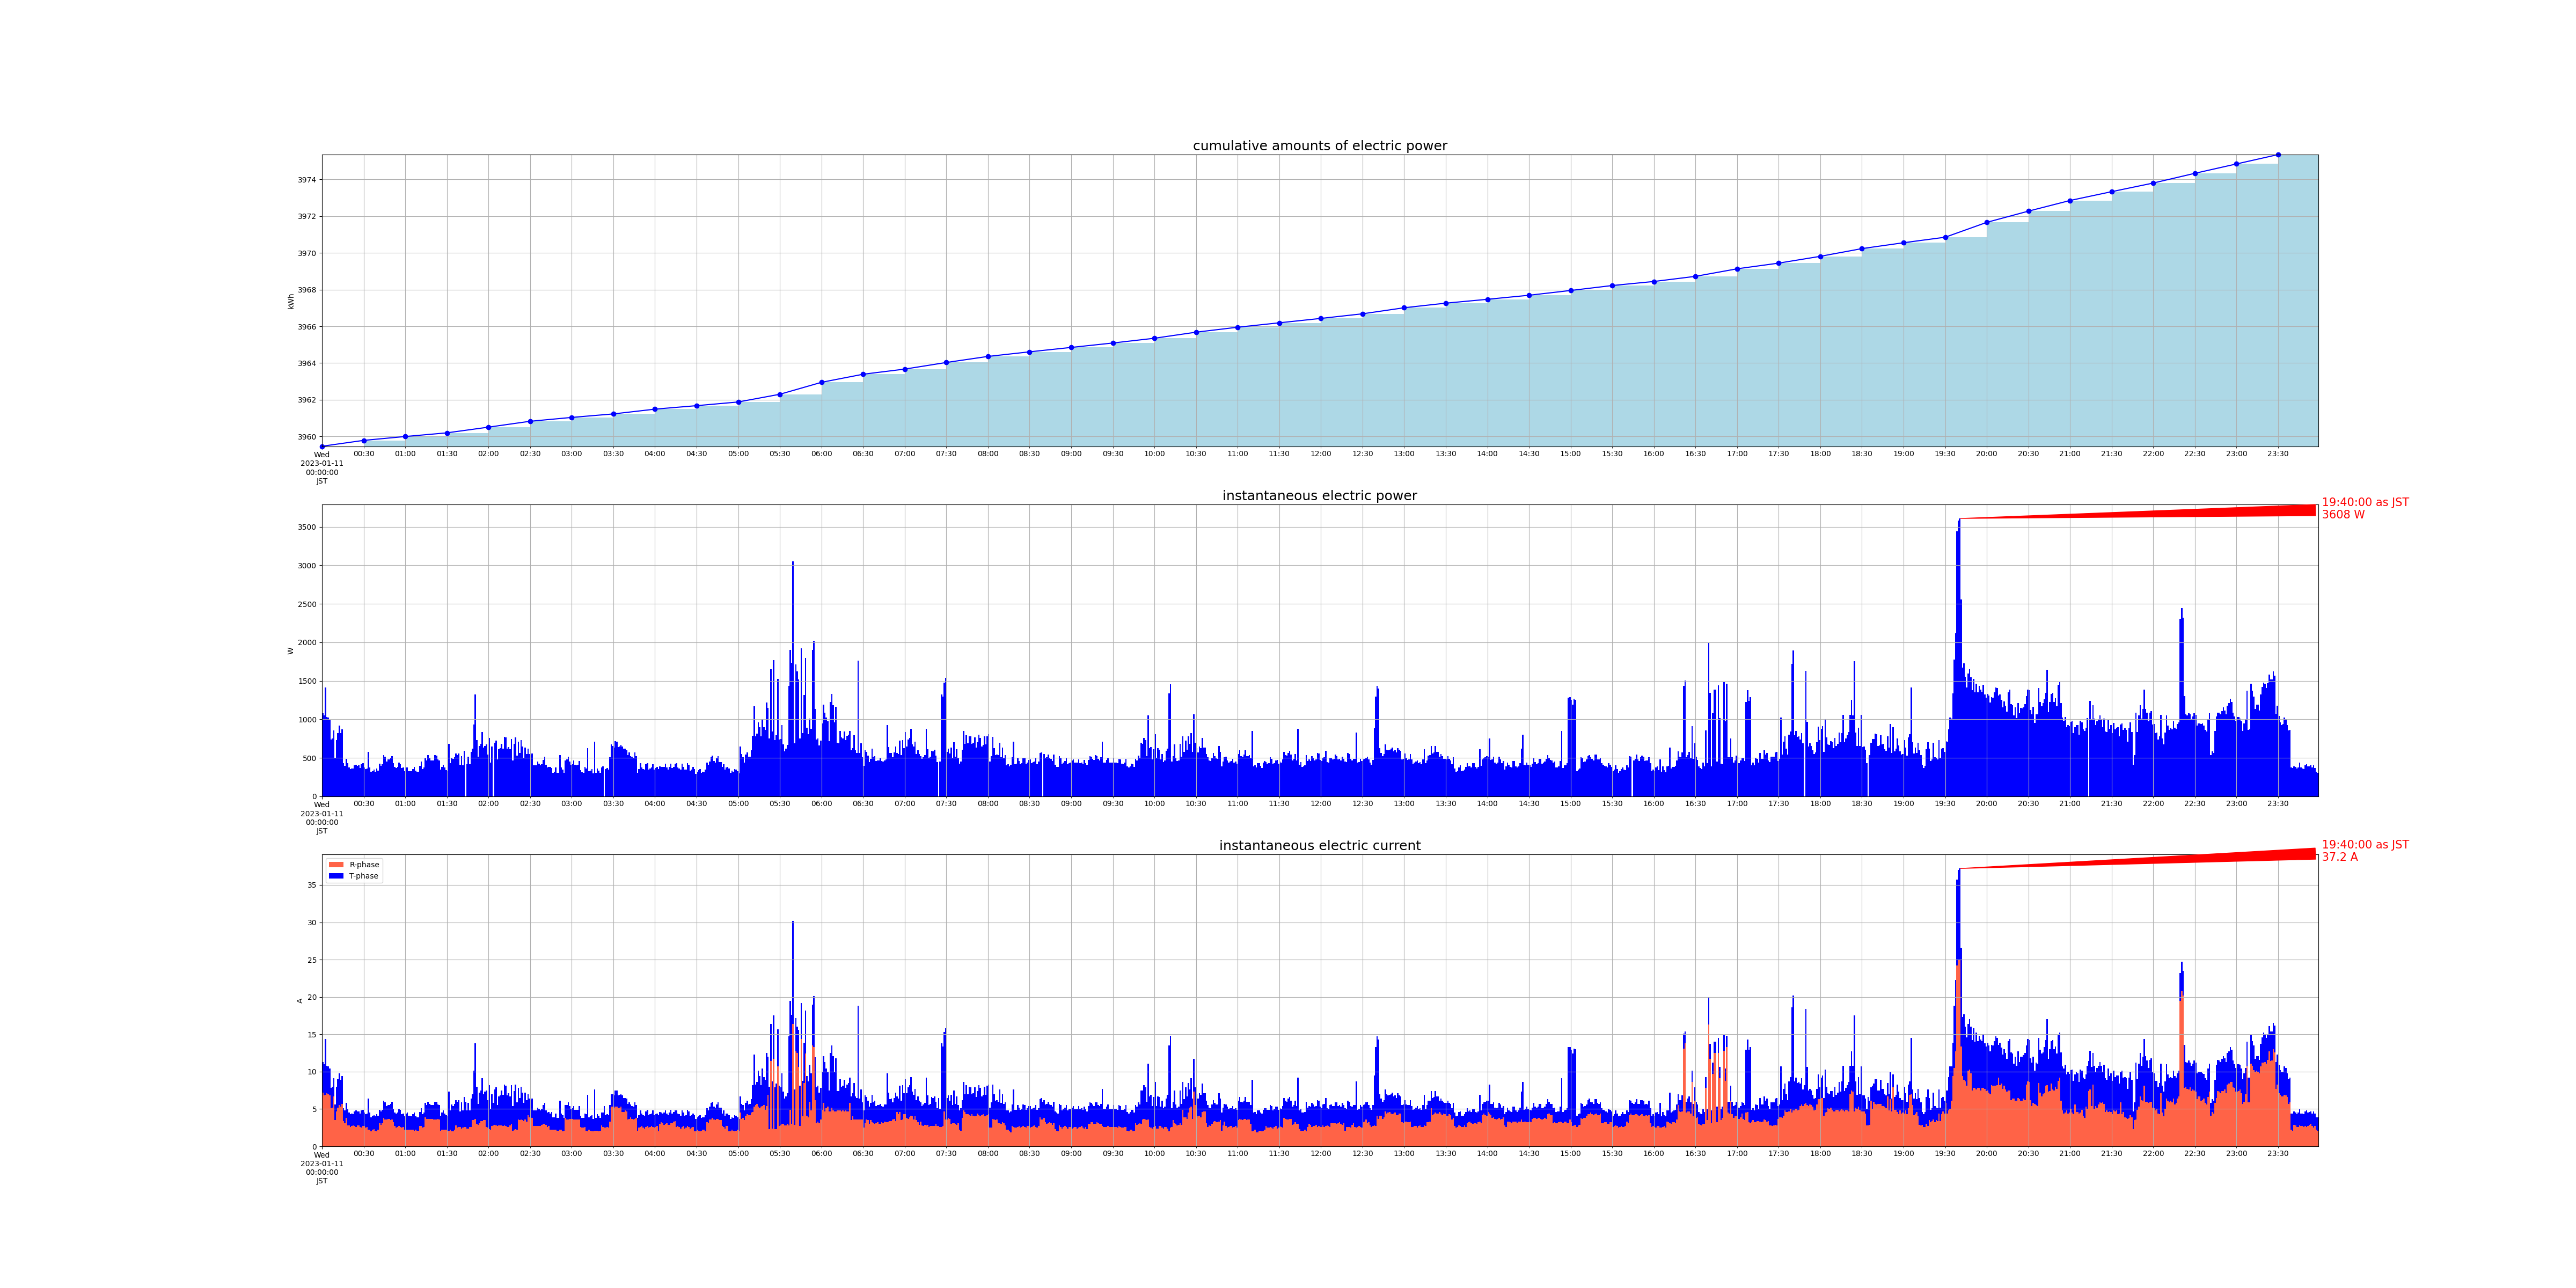

Values plotted in this chart, from the file beside it:
measured_at, sensor_id, message_id, cumlative_kwh, instant_watt, instant_ampere_R, instant_ampere_T
2023-01-11 00:00:00+09:00, smartmeter, 27098, , 1080, , 
2023-01-11 00:00:00+09:00, smartmeter, 27099, , , 7.2, 4.1
2023-01-11 00:00:00+09:00, smartmeter, 27100, 3959, , , 
2023-01-11 00:01:00+09:00, smartmeter, 27101, , 1048, , 
2023-01-11 00:01:00+09:00, smartmeter, 27102, , , 6.8, 4.2
2023-01-11 00:02:00+09:00, smartmeter, 27103, , 1412, , 
2023-01-11 00:02:00+09:00, smartmeter, 27104, , , 6.9, 7.5
2023-01-11 00:03:00+09:00, smartmeter, 27105, , 1028, , 
2023-01-11 00:03:00+09:00, smartmeter, 27106, , , 7.1, 3.7
2023-01-11 00:04:00+09:00, smartmeter, 27107, , 1020, , 
2023-01-11 00:04:00+09:00, smartmeter, 27108, , , 7.0, 3.7
2023-01-11 00:05:00+09:00, smartmeter, 27109, , 988.0, , 
2023-01-11 00:05:00+09:00, smartmeter, 27110, , , 6.8, 3.6
2023-01-11 00:06:00+09:00, smartmeter, 27111, , 740.0, , 
2023-01-11 00:06:00+09:00, smartmeter, 27112, , , 5.1, 2.7
2023-01-11 00:07:00+09:00, smartmeter, 27113, , 752.0, , 
2023-01-11 00:07:00+09:00, smartmeter, 27114, , , 5.2, 2.8
2023-01-11 00:08:00+09:00, smartmeter, 27115, , 856.0, , 
2023-01-11 00:08:00+09:00, smartmeter, 27116, , , 6.7, 2.4
2023-01-11 00:09:00+09:00, smartmeter, 27117, , 492.0, , 
2023-01-11 00:09:00+09:00, smartmeter, 27118, , , 3.5, 2.1
2023-01-11 00:10:00+09:00, smartmeter, 27119, , 728.0, , 
2023-01-11 00:10:00+09:00, smartmeter, 27120, , , 4.7, 3.3
2023-01-11 00:11:00+09:00, smartmeter, 27121, , 820.0, , 
2023-01-11 00:11:00+09:00, smartmeter, 27122, , , 5.2, 3.8
2023-01-11 00:12:00+09:00, smartmeter, 27123, , 920.0, , 
2023-01-11 00:12:00+09:00, smartmeter, 27124, , , 5.5, 4.3
2023-01-11 00:13:00+09:00, smartmeter, 27125, , 824.0, , 
2023-01-11 00:13:00+09:00, smartmeter, 27126, , , 5.3, 3.6
2023-01-11 00:14:00+09:00, smartmeter, 27127, , 872.0, , 
2023-01-11 00:14:00+09:00, smartmeter, 27128, , , 5.7, 3.7
2023-01-11 00:15:00+09:00, smartmeter, 27129, , 428.0, , 
2023-01-11 00:15:00+09:00, smartmeter, 27130, , , 3.4, 1.7
2023-01-11 00:16:00+09:00, smartmeter, 27131, , 396.0, , 
2023-01-11 00:16:00+09:00, smartmeter, 27132, , , 3.1, 1.7
2023-01-11 00:17:00+09:00, smartmeter, 27133, , 484.0, , 
2023-01-11 00:17:00+09:00, smartmeter, 27134, , , 3.8, 2.0
2023-01-11 00:18:00+09:00, smartmeter, 27135, , 432.0, , 
2023-01-11 00:18:00+09:00, smartmeter, 27136, , , 2.8, 2.2
2023-01-11 00:19:00+09:00, smartmeter, 27137, , 376.0, , 
2023-01-11 00:19:00+09:00, smartmeter, 27138, , , 2.8, 1.7
2023-01-11 00:20:00+09:00, smartmeter, 27139, , 352.0, , 
2023-01-11 00:20:00+09:00, smartmeter, 27140, , , 2.6, 1.7
2023-01-11 00:21:00+09:00, smartmeter, 27141, , 360.0, , 
2023-01-11 00:21:00+09:00, smartmeter, 27142, , , 2.7, 1.7
2023-01-11 00:22:00+09:00, smartmeter, 27143, , 360.0, , 
2023-01-11 00:22:00+09:00, smartmeter, 27144, , , 2.8, 1.5
2023-01-11 00:23:00+09:00, smartmeter, 27145, , 400.0, , 
2023-01-11 00:23:00+09:00, smartmeter, 27146, , , 2.7, 2.0
2023-01-11 00:24:00+09:00, smartmeter, 27147, , 408.0, , 
2023-01-11 00:24:00+09:00, smartmeter, 27148, , , 2.6, 2.2
2023-01-11 00:25:00+09:00, smartmeter, 27149, , 396.0, , 
2023-01-11 00:25:00+09:00, smartmeter, 27150, , , 2.8, 1.9
2023-01-11 00:26:00+09:00, smartmeter, 27151, , 400.0, , 
2023-01-11 00:26:00+09:00, smartmeter, 27152, , , 2.8, 1.9
2023-01-11 00:27:00+09:00, smartmeter, 27153, , 368.0, , 
2023-01-11 00:27:00+09:00, smartmeter, 27154, , , 2.6, 1.8
2023-01-11 00:28:00+09:00, smartmeter, 27155, , 416.0, , 
2023-01-11 00:28:00+09:00, smartmeter, 27156, , , 2.5, 2.3
2023-01-11 00:29:00+09:00, smartmeter, 27157, , 428.0, , 
... 2,859 more rows
